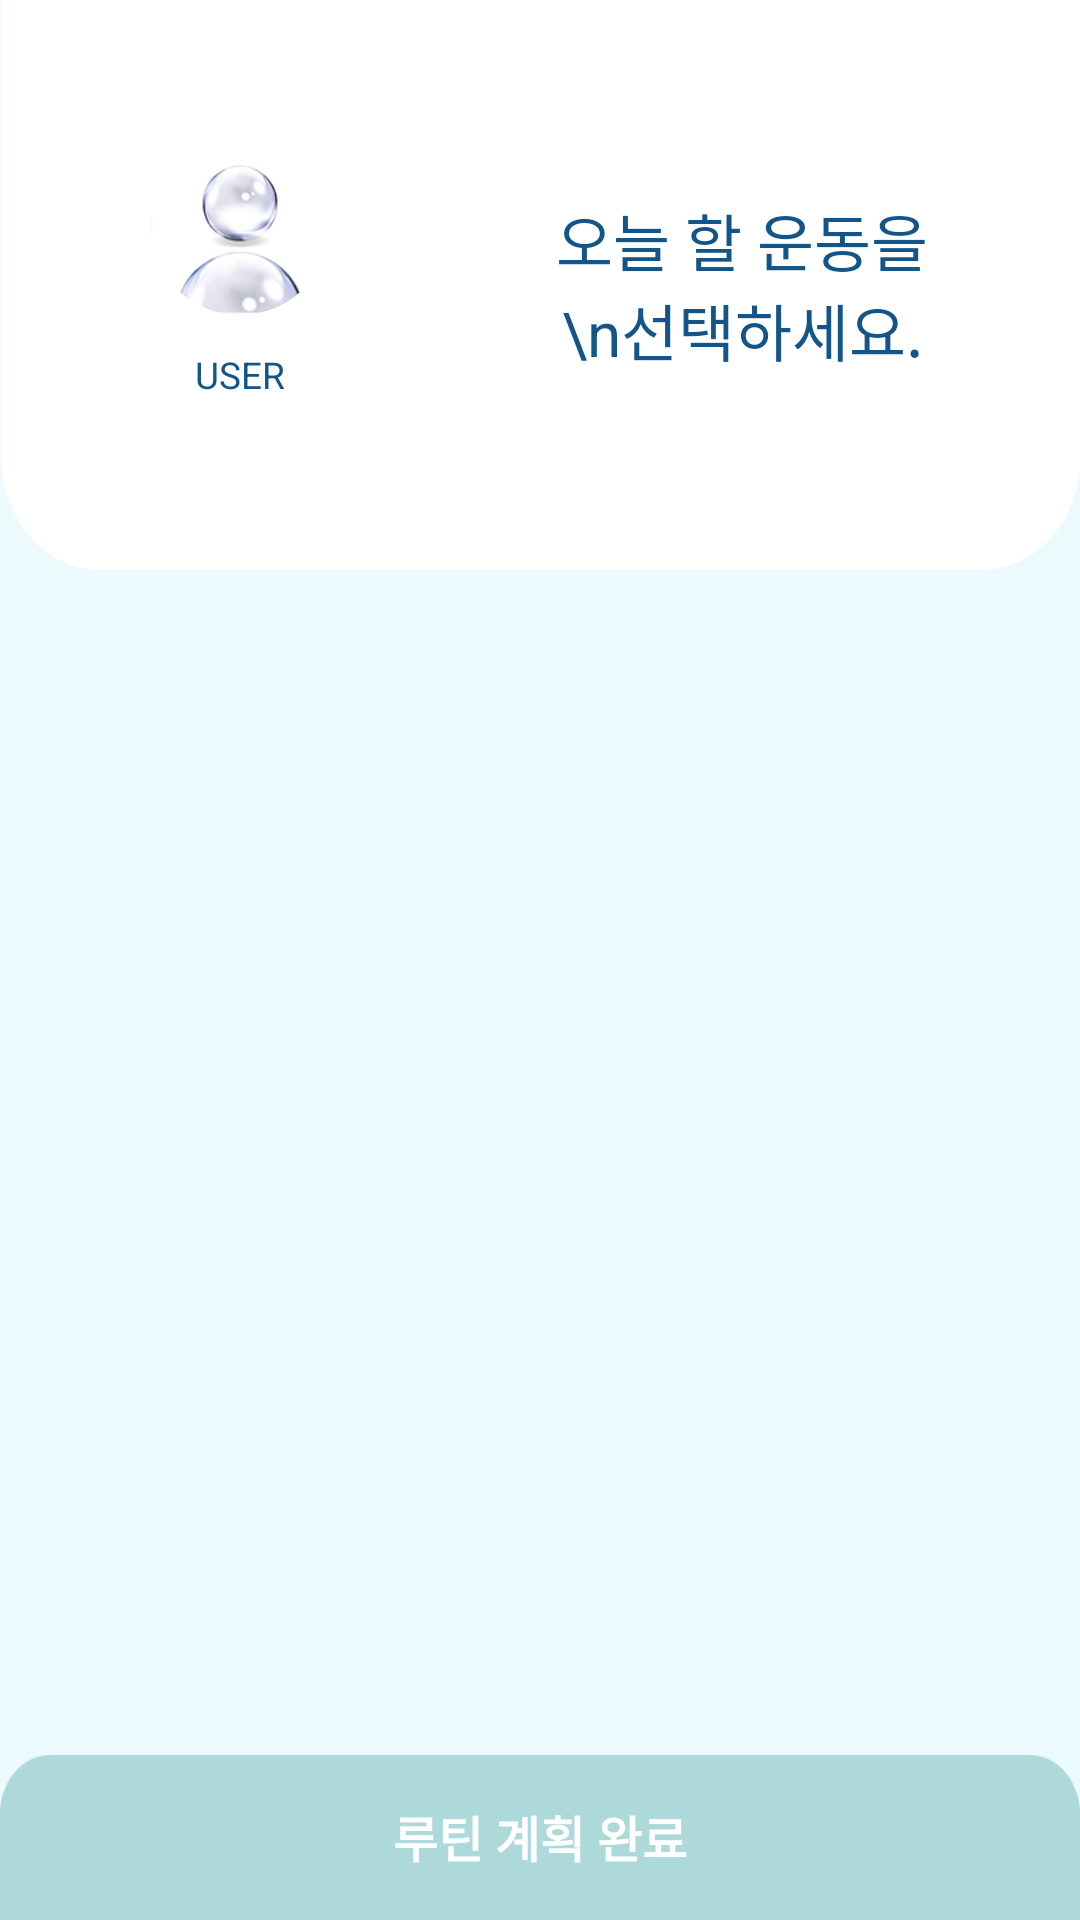

This screen was rendered from an Android layout file. Write that file and the resources it references.
<!-- AndroidManifest.xml: application theme Theme.MyHealth_Final -->
<!-- res/layout/activity_health_list.xml -->
<?xml version="1.0" encoding="utf-8"?>
<RelativeLayout
    xmlns:android="http://schemas.android.com/apk/res/android"
    android:layout_width="match_parent"
    android:layout_height="match_parent"
    >
    <RelativeLayout
        android:layout_width="match_parent"
        android:layout_height="190dp"
        android:id="@+id/top"
        android:background="@drawable/top3">

        <ImageView
            android:layout_width="60dp"
            android:layout_height="60dp"
            android:layout_marginTop="45dp"
            android:id="@+id/iv_1"
            android:layout_marginLeft="50dp"
            android:background="@drawable/iconprofile" />

        
        <TextView
            android:layout_width="60dp"
            android:layout_height="20dp"
            android:layout_marginTop="115dp"
            android:layout_marginLeft="50dp"
            android:text="USER"
            android:id="@+id/name"
            android:textAlignment="center"
            android:gravity="center"
            android:textColor="#135589"
            android:textSize="6pt" />

        <TextView
            android:layout_width="wrap_content"
            android:layout_height="wrap_content"
            android:layout_marginLeft="75dp"
            android:layout_centerVertical="true"
            android:layout_toRightOf="@+id/iv_1"
            android:layout_marginRight="50dp"
            android:gravity="center"
            android:text="오늘 할 운동을\n선택하세요."
            android:textAlignment="center"
            android:textColor="#135589"
            android:textSize="10pt" />


    </RelativeLayout>


    <LinearLayout
        android:background="#edfafd"
        android:layout_width="match_parent"
        android:layout_height="wrap_content"
        android:layout_below="@id/top"
        android:layout_above="@id/linear"
        >

        <ListView
            android:id="@+id/health_list"
            android:layout_width="match_parent"
            android:layout_height="wrap_content"
            android:layout_above="@id/linear"
            android:divider="@null"
            >
        </ListView>

    </LinearLayout>

    <LinearLayout
        android:id="@+id/linear"
        android:layout_width="match_parent"
        android:layout_height="wrap_content"
        android:background="#edfafd"
        android:layout_alignParentBottom="true"
        >

        <Button
            android:layout_width="match_parent"
            android:layout_height="55dp"
            android:background="@drawable/bottom2"

            android:text="루틴 계획 완료"
            android:textColor="@color/white"
            android:textSize="8pt"
            android:textStyle="bold"
            android:id="@+id/btn"
            />


    </LinearLayout>
</RelativeLayout>
<!-- resources referenced by this layout -->
<resources>
  <!-- drawable bottom2: png bitmap (drawable-v24, 2644 bytes) -->
  <!-- drawable iconprofile: png bitmap (drawable-v24, 97130 bytes) -->
  <!-- drawable top3: png bitmap (drawable-v24, 7070 bytes) -->
  <style name="Theme.MyHealth_Final" parent="Theme.AppCompat.DayNight.DarkActionBar">
          
          <item name="windowNoTitle">true</item>
          <item name="colorPrimary">@color/purple_500</item>
          <item name="colorPrimaryVariant">@color/purple_700</item>
          <item name="colorOnPrimary">@color/white</item>
          
          <item name="colorSecondary">@color/teal_200</item>
          <item name="colorSecondaryVariant">@color/teal_700</item>
          <item name="colorOnSecondary">@color/black</item>
          
          <item name="android:statusBarColor">?attr/colorPrimaryVariant</item>
          
      </style>
  <!-- not gathered from this repository: default colours our renderer supplied (Android Studio template values) -->
  <color name="purple_500">#FF6200EE</color>
  <color name="purple_700">#FF3700B3</color>
  <color name="teal_200">#FF03DAC5</color>
  <color name="teal_700">#FF018786</color>
  <color name="black">#FF000000</color>
  <color name="white">#FFFFFFFF</color>
</resources>
